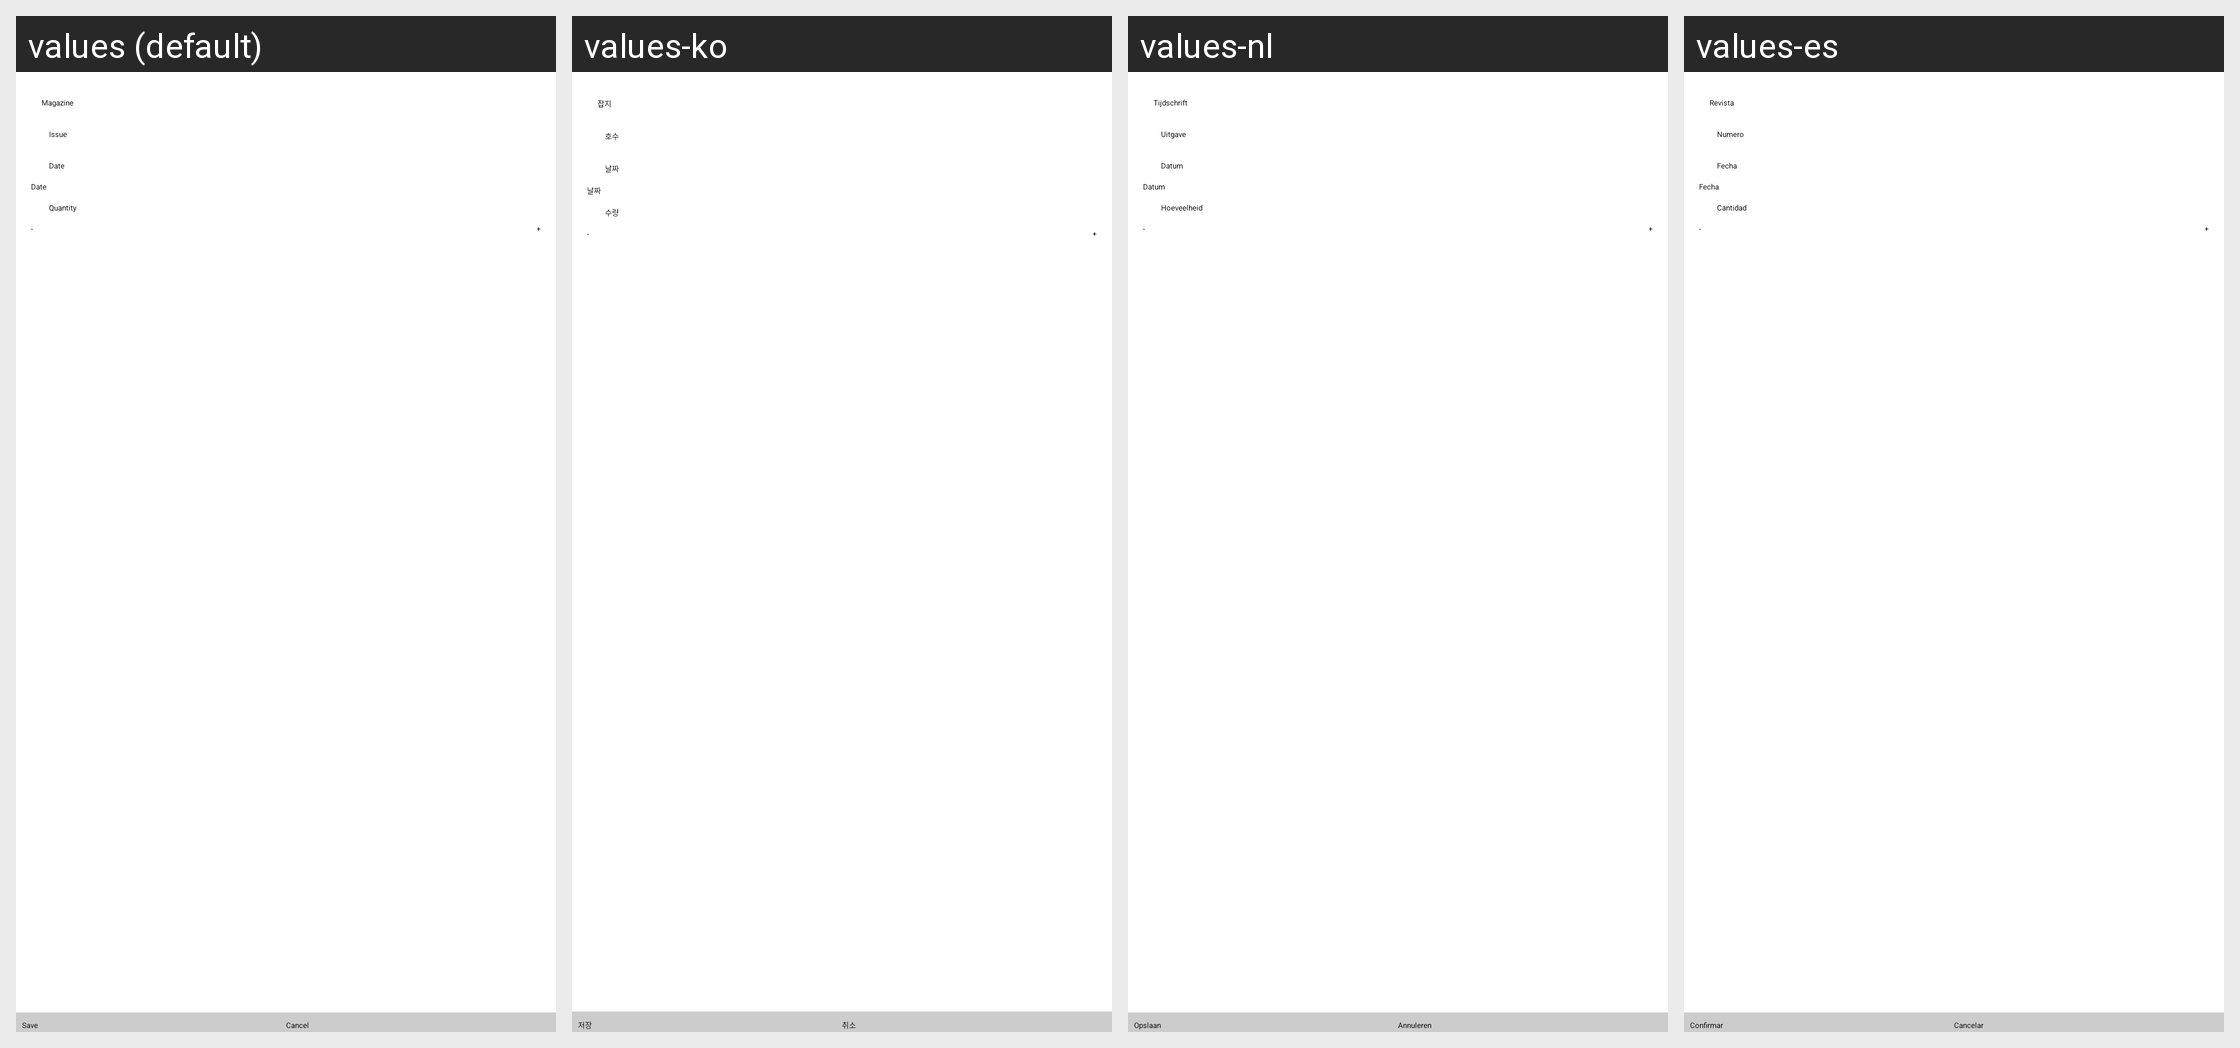

The same Android screen rendered under several of its app's locales, left to right. List the strings drawn on it with the default value and each locale's translation.
Android screen res/layout/place_magazine.xml rendered under 4 locales, left to right: values (default), values-ko, values-nl, values-es. Device: Nexus 5 (rendered at 1080×1920; each locale shown at half size, 540×960, under a caption strip naming it); theme ServiceDroid.
Other locales in the repository, not shown: values-da, values-de, values-fr, values-it, values-pt.
Strings drawn on this screen, with the default value and each locale's value (text and hints the layout hard-codes, and strings that could not be matched under every locale, appear in the picture but are not listed):

magazine
  values: Magazine
  values-ko: 잡지
  values-nl: Tijdschrift
  values-es: Revista

issue
  values: Issue
  values-ko: 호수
  values-nl: Uitgave
  values-es: Numero

date
  values: Date
  values-ko: 날짜
  values-nl: Datum
  values-es: Fecha

quantity
  values: Quantity
  values-ko: 수량
  values-nl: Hoeveelheid
  values-es: Cantidad

confirm
  values: Save
  values-ko: 저장
  values-nl: Opslaan
  values-es: Confirmar

cancel
  values: Cancel
  values-ko: 취소
  values-nl: Annuleren
  values-es: Cancelar
